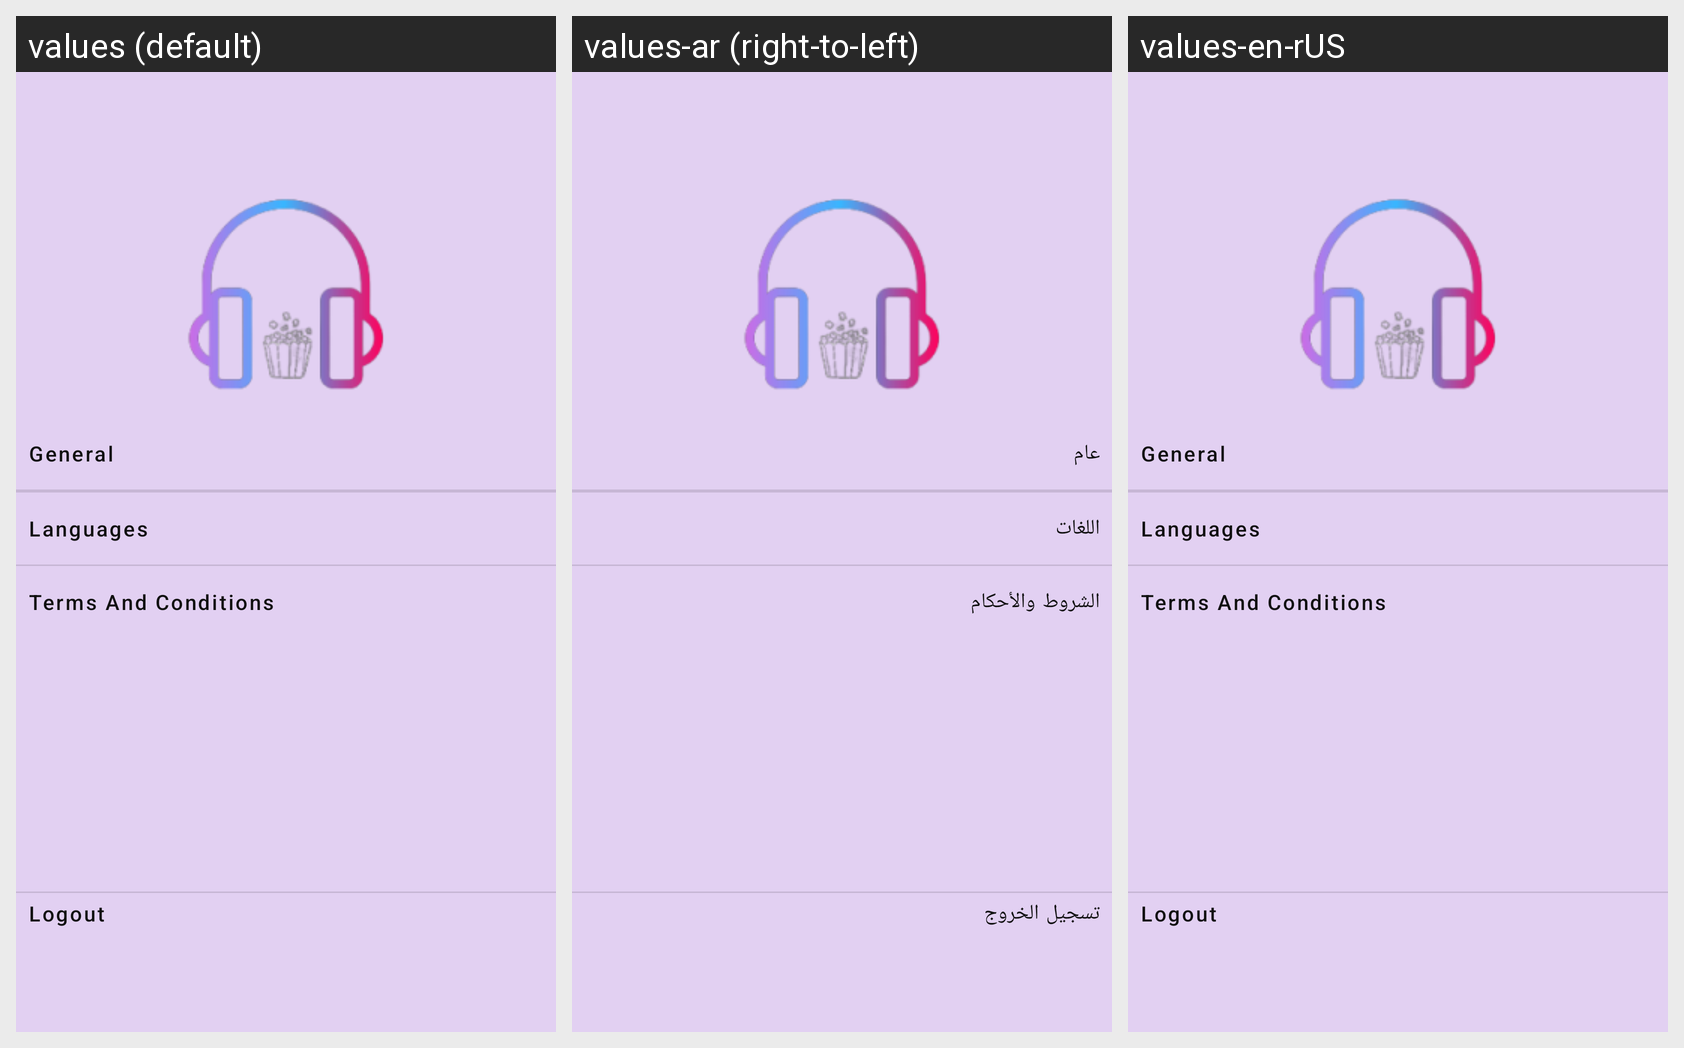

For this localized Android screen grid, give each drawn string resource with its value in every locale shown.
Android screen res/layout/fragment_settings.xml rendered under 3 locales, left to right: values (default), values-ar (right-to-left), values-en-rUS. Device: Nexus 5 (rendered at 1080×1920; each locale shown at half size, 540×960, under a caption strip naming it); theme Theme.DemoApp.
Strings drawn on this screen, with the default value and each locale's value (text and hints the layout hard-codes, and strings that could not be matched under every locale, appear in the picture but are not listed):

general
  values: General
  values-ar: عام
  values-en-rUS: General

languages
  values: Languages
  values-ar: اللغات
  values-en-rUS: Languages

terms_and_conditions
  values: Terms And Conditions
  values-ar: الشروط والأحكام
  values-en-rUS: Terms And Conditions

logout
  values: Logout
  values-ar: تسجيل الخروج
  values-en-rUS: Logout
